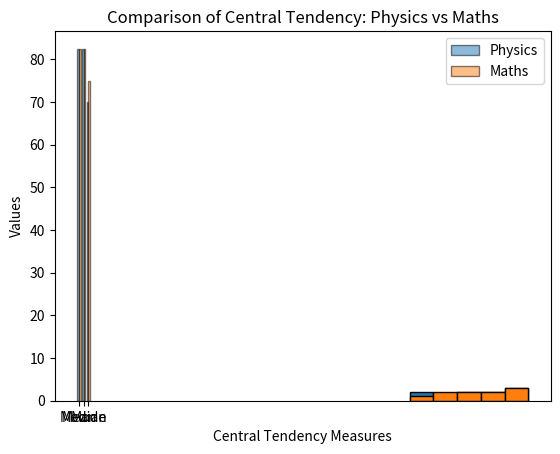
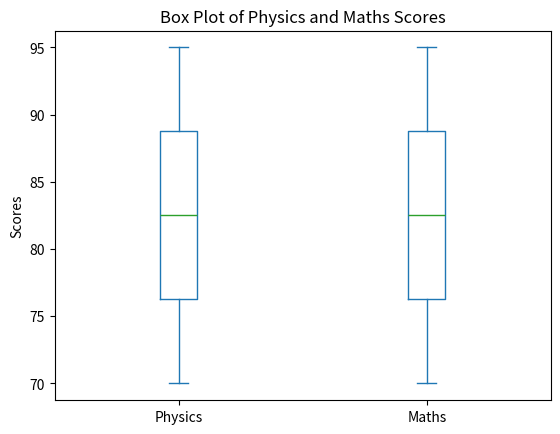

Python code for these plots, in order:
# [redacted]

import pandas as pd
import numpy as np
import matplotlib.pyplot as plt
from scipy.stats import hmean, gmean

data = {
    'Physics': [75, 85, 95, 80, 70, 85, 90, 95, 80, 70],
    'Maths': [80, 70, 90, 85, 75, 95, 85, 90, 75, 80]
}

df = pd.DataFrame(data)

# Central Tendency Calculations for Physics
mean_p = df['Physics'].mean()
harmonic_p = hmean(df['Physics'][df['Physics'] > 0])  # Harmonic mean is only defined for positive numbers
geo_p = gmean(df['Physics'][df['Physics'] > 0])       # Geometric mean is also defined for positive numbers
median_p = df['Physics'].median()
mode_p = df['Physics'].mode().tolist()  

# Central Tendency Calculations for Maths
mean_m = df['Maths'].mean()
harmonic_m = hmean(df['Maths'][df['Maths'] > 0])
geo_m = gmean(df['Maths'][df['Maths'] > 0])
median_m = df['Maths'].median()
mode_m = df['Maths'].mode().tolist()  

# Dispersion Calculations for Physics
range_p = np.max(df['Physics']) - np.min(df['Physics'])
variance_p = np.var(df['Physics'], ddof=0)  # Population variance (ddof=0)
std_p = np.sqrt(variance_p)

# Dispersion Calculations for Maths
range_m = np.max(df['Maths']) - np.min(df['Maths'])
variance_m = np.var(df['Maths'], ddof=0)
std_m = np.sqrt(variance_m)

# Position Calculations for Physics
q1_p = np.percentile(df['Physics'], 25)
q2_p = np.percentile(df['Physics'], 50)  # Median (Q2)
q3_p = np.percentile(df['Physics'], 75)
iqr_p = q3_p - q1_p  # Interquartile Range for Physics

# Position Calculations for Maths
q1_m = np.percentile(df['Maths'], 25)
q2_m = np.percentile(df['Maths'], 50)  # Median (Q2)
q3_m = np.percentile(df['Maths'], 75)
iqr_m = q3_m - q1_m  # Interquartile Range for Maths

# Print all results at the end
# Central Tendency Results
print("Measures of Central Tendency:")
print("\nPhysics:")
print(f"Mean: {mean_p:.2f}")
print(f"Harmonic Mean: {harmonic_p:.2f}")
print(f"Geometric Mean: {geo_p:.2f}")
print(f"Median: {median_p:.2f}")
print(f"Mode: {mode_p}")

print("\nMaths:")
print(f"Mean: {mean_m:.2f}")
print(f"Harmonic Mean: {harmonic_m:.2f}")
print(f"Geometric Mean: {geo_m:.2f}")
print(f"Median: {median_m:.2f}")
print(f"Mode: {mode_m}")

# Dispersion Results
print("\nMeasures of Dispersion:")
print("\nPhysics:")
print(f"Range: {range_p:.2f}")
print(f"Variance: {variance_p:.2f}")
print(f"Standard Deviation: {std_p:.2f}")

print("\nMaths:")
print(f"Range: {range_m:.2f}")
print(f"Variance: {variance_m:.2f}")
print(f"Standard Deviation: {std_m:.2f}")

# Position Results
print("\nMeasures of Position:")
print("\nPhysics:")
print(f"Q1: {q1_p:.2f}")
print(f"Q2 (Median): {q2_p:.2f}")
print(f"Q3: {q3_p:.2f}")
print(f"IQR: {iqr_p:.2f}")

print("\nMaths:")
print(f"Q1: {q1_m:.2f}")
print(f"Q2 (Median): {q2_m:.2f}")
print(f"Q3: {q3_m:.2f}")
print(f"IQR: {iqr_m:.2f}")

#measureGraphs
# Plot Histogram for Physics
plt.hist(df['Physics'], bins=5, edgecolor='black')
plt.title('Histogram of Physics Scores')
plt.xlabel('Scores')
plt.ylabel('Frequency')
plt.show()

# Plot Histogram for Maths
plt.hist(df['Maths'], bins=5, edgecolor='black')
plt.title('Histogram of Maths Scores')
plt.xlabel('Scores')
plt.ylabel('Frequency')
plt.show()

# Bar Graph for Central Tendency Comparison
labels = ['Mean', 'Median', 'Mode']
physics_values = [mean_p, median_p, mode_p[0]]  # Using the first mode value for simplicity
maths_values = [mean_m, median_m, mode_m[0]]   # Using the first mode value for simplicity
x = np.arange(len(labels))  # X-axis positions for the bars
bar_width = 0.35  # Bar width for side-by-side bars
plt.bar(x, physics_values, bar_width, alpha=0.5, edgecolor='black', label='Physics')
plt.bar(x + bar_width, maths_values, bar_width, alpha=0.5, edgecolor='black', label='Maths')
plt.xlabel('Central Tendency Measures')
plt.ylabel('Values')
plt.title('Comparison of Central Tendency: Physics vs Maths')
plt.xticks(x + bar_width / 2, labels)  # Position labels between bars
plt.legend()
plt.show()

# Box plot for Physics and Maths
df[['Physics', 'Maths']].plot.box()
plt.title('Box Plot of Physics and Maths Scores')
plt.ylabel('Scores')
plt.show()

